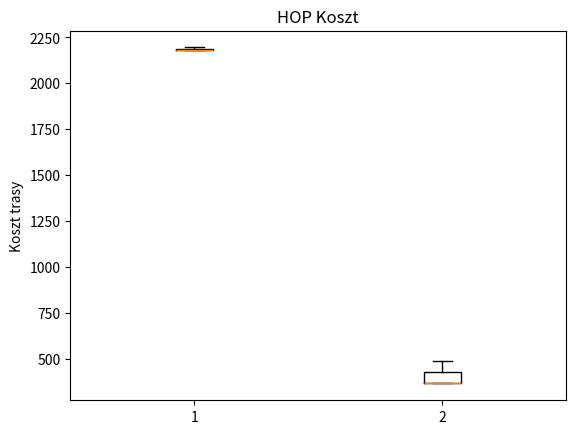
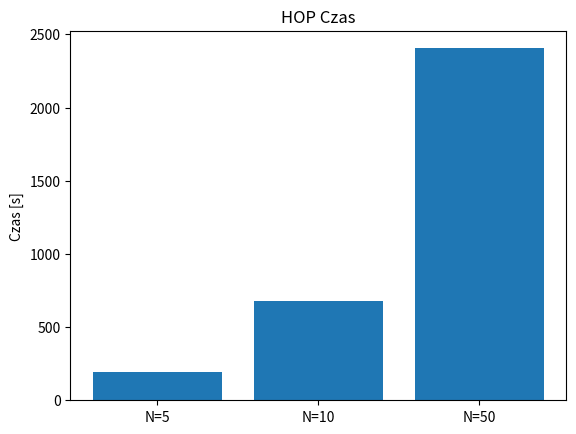

Generate these figures, in order, with matplotlib:
import numpy as np
import matplotlib.pyplot as plt


size = 100
repeat_each_amount = 15
pair_amount = 10
eps = 1e-6

times_hops = []
costs_hops = []
dec_times_hops = []

Ns = ["N=5", "N=10", "N=50"]
# LOWER RANDOM N = 5
# Prep Time:
time_hop = [[14.145227909088135, 14.341742277145386, 14.07471776008606, 14.56337285041809, 19.063650608062744,
             14.481705904006958, 14.652865409851074, 14.23949146270752, 14.350654602050781, 13.93021845817566],
            [4.461428642272949, 4.454082727432251, 4.640464544296265, 4.838253974914551, 4.803117275238037,
             4.606943368911743, 4.369239568710327, 4.421722173690796, 4.818115234375, 4.44362473487854]]
# Costs:
costs_hop = [[2177.0, 2177.0, 2177.0, 2177.0, 2196.0, 2177.0, 2177.0, 2177.0, 2177.0, 2177.0],
             [366.0, 366.0, 366.0, 366.0, 366.0, 366.0, 366.0, 366.0, 366.0, 366.0]]
# Decision Time:
# dec_hop = \
# [[4.715074398004579, 4.780579165522073, 4.691571022838345, 4.85445599865403,
# 4.76591146053782, 4.827233692257755, 4.884286841854744, 4.746495572070649, 4.78354993950028, 4.643404604923685],
# [4.461424180848769, 4.454078273353978, 4.640459903836361, 4.838249136665414,
# 4.803112472125566, 4.606938761972981, 4.369235199475128, 4.421717751973044, 4.8181104162645845, 4.443620291258249]]
times_hops.append(time_hop)
costs_hops.append(costs_hop)

# LOWER RANDOM N=10
# Costs:
costs_hop = [[2195.0, 2195.0, 2195.0, 2195.0, 2195.0, 2195.0, 2195.0, 2196.0, 2195.0, 2195.0], [389.0, 389.0, 389.0, 389.0, 635.0, 389.0, 389.0, 635.0, 635.0, 635.0]]
# Prep Time:
time_hop = [[46.12515592575073, 46.58441615104675, 46.42656898498535, 45.65876483917236, 45.730915546417236, 47.05971026420593, 47.122286558151245, 36.21712040901184, 46.212175130844116, 46.84692335128784], [18.493125438690186, 18.898199558258057, 18.949454069137573, 19.238668203353882, 27.28932023048401, 18.340471982955933, 18.773357152938843, 27.122610330581665, 27.372257232666016, 27.239227533340454]]
# Decision Time:
# [[9.225029340144278, 9.316881366833076, 9.285311939934681, 9.131751141484244, 9.146181280047191, 9.411940170453152, 9.424455426739163, 9.0542778386835, 9.242433177682187, 9.369382796381009], [9.246558096066044, 9.4490950545815, 9.474722297207638, 9.619329292012294, 9.096437044682322, 9.170231406362262, 9.38667388313248, 9.040867096571523, 9.124082702861104, 9.079739484533656]]

times_hops.append(time_hop)
costs_hops.append(costs_hop)

# LOWER RANDOM N = 50
# Costs:
costs_hop = [[2182.0, 2182.0, 2182.0, 2182.0, 2182.0, 2182.0, 2182.0, 2182.0, 2182.0, 2182.0],
             [366.0, 366.0, 366.0, 366.0, 366.0, 366.0, 366.0, 366.0, 366.0, 366.0]]
# Prep Time:
time_hop = [[237.61045336723328, 192.70526885986328, 195.91328048706055, 192.0594084262848, 195.27186560630798,
             193.37785291671753, 191.63983607292175, 193.47228980064392, 193.17048168182373, 193.45967149734497],
            [43.50298023223877, 42.13172268867493, 43.121384143829346, 42.09463119506836, 41.8091197013855,
             41.7300910949707, 43.48268437385559, 42.84641623497009, 43.15357422828674, 42.106359004974365]]
# Decision Time:
# dec_hop =
# [[59.40259849115869, 48.17630517088953, 48.978307877188165, 48.01484010286117, 48.81795419708845, 48.34445114306659,
# 47.909947040743674, 48.36806035814589, 48.29260834730385, 48.3649057831098], [43.50293672930204, 42.131680556994375,
# 43.12134102248832, 42.09458910047926, 41.809077892307606, 41.73004936492134,
# 43.4826408912147, 42.84637338859671, 43.15353107475567, 42.10631689865747]]
times_hops.append(time_hop)
costs_hops.append(costs_hop)

avgs_costs = []
avgs_times = []
counter_costs = []
for e in range(len(costs_hops)):
    avg_costs = []
    avg_times = []
    avg_time = 0
    for i in range(len(costs_hops[e])):
        cost = costs_hops[e][i]
        avg_cost = 0
        fail_counter = eps
        for j in range(len(cost)):
            if cost[j] != -1:
                avg_cost += cost[j]
                avg_time += times_hops[e][i][j]
            else:
                fail_counter += 1
        if fail_counter < len(cost):
            avg_costs.append(avg_cost / (len(cost) - fail_counter))
        else:
            avg_costs.append(None)
    avgs_costs.append(avg_costs)
    avgs_times.append(avg_time)

for j in range(len(avgs_costs)):
    for i in range(len(avgs_costs[j])):
        print('%.2f' % avgs_costs[j][i])
print("\n")

for j in range(len(avgs_times)):
    print('%.2f' % avgs_times[j])

arr_costs = np.array(avgs_costs)
arr_times = np.array(avgs_times)
fig1, ax1 = plt.subplots()
fig2, ax2 = plt.subplots()
ax1.set_title('HOP Koszt')
ax2.set_title('HOP Czas')

ax1.boxplot(arr_costs)
ax1.set_ylabel('Koszt trasy')
plt.xticks([1, 2, 3], labels=Ns)
ax2.set_ylabel('Czas [s]')
ax2.bar(Ns, arr_times)
# ax2.xticks([1, 2, 3], labels=Ns)
plt.xticks(Ns, labels=Ns)
plt.show()

# End of file
